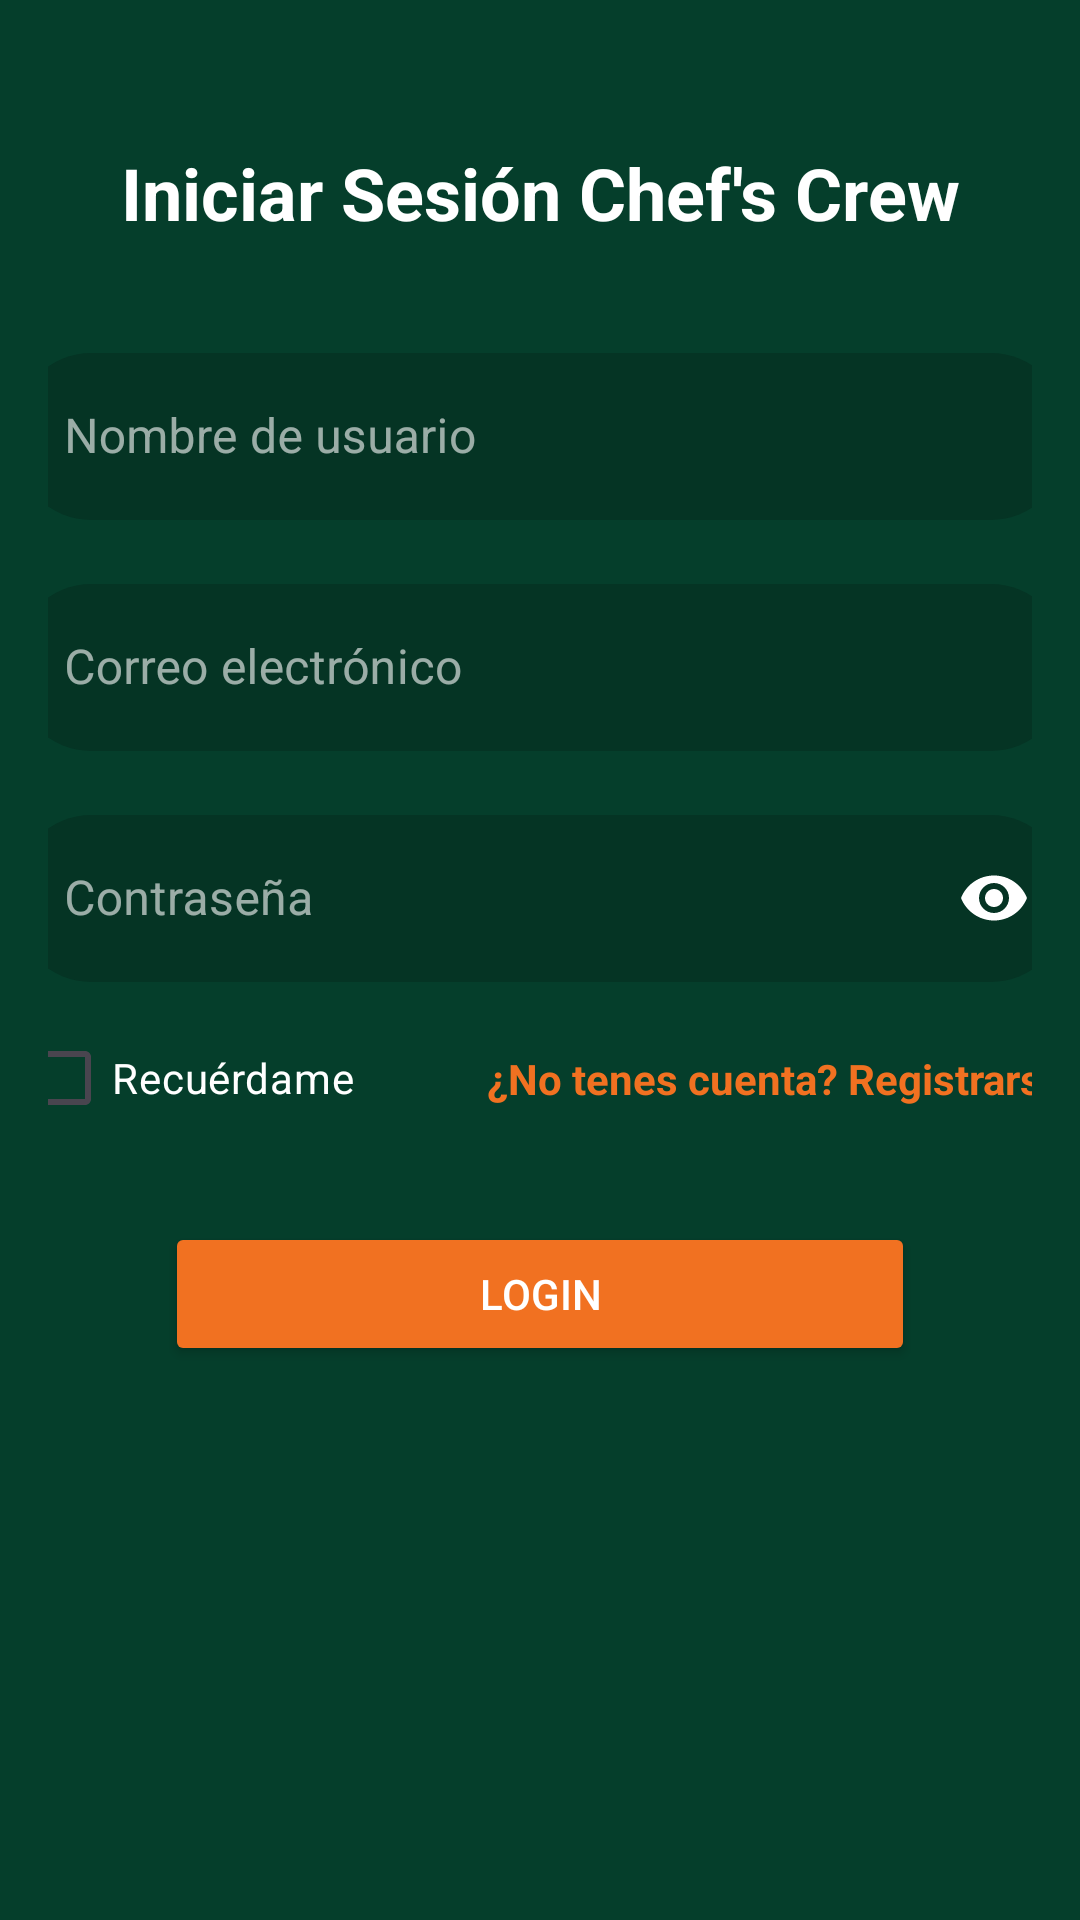

Layout XML and referenced resources for this Android screen:
<!-- AndroidManifest.xml: application theme Theme.InicioActivity -->
<!-- res/layout/activity_login.xml -->
<?xml version="1.0" encoding="utf-8"?>
<androidx.constraintlayout.widget.ConstraintLayout xmlns:android="http://schemas.android.com/apk/res/android"
    xmlns:app="http://schemas.android.com/apk/res-auto"
    xmlns:tools="http://schemas.android.com/tools"
    android:id="@+id/main"
    android:layout_width="match_parent"
    android:layout_height="match_parent"
    android:background="@color/verde_oscuro"
    android:padding="16dp"
    tools:context=".Login">

    <TextView
        android:id="@+id/textViewTitle"
        android:layout_width="wrap_content"
        android:layout_height="wrap_content"
        android:layout_marginTop="32dp"
        android:text="Iniciar Sesión Chef's Crew"
        android:textColor="@color/white"
        android:textSize="24sp"
        android:textStyle="bold"
        app:layout_constraintEnd_toEndOf="parent"
        app:layout_constraintStart_toStartOf="parent"
        app:layout_constraintTop_toTopOf="parent" />

    
    <com.google.android.material.textfield.TextInputLayout
        android:id="@+id/textFieldUsername"
        style="@style/Widget.MaterialComponents.TextInputLayout.OutlinedBox"
        android:layout_width="350dp"
        android:layout_height="wrap_content"
        android:layout_marginTop="32dp"
        android:textColorHint="#99FFFFFF"
        app:boxBackgroundColor="@color/verde_oscuro_input"
        app:boxStrokeColor="@color/white"
        app:boxStrokeWidth="0dp"
        app:layout_constraintEnd_toEndOf="parent"
        app:layout_constraintStart_toStartOf="parent"
        app:layout_constraintTop_toBottomOf="@id/textViewTitle"
        app:shapeAppearanceOverlay="@style/FormaRedondeada">

        <com.google.android.material.textfield.TextInputEditText
            android:id="@+id/Username"
            android:layout_width="match_parent"
            android:layout_height="wrap_content"
            android:hint="Nombre de usuario"
            android:inputType="text"
            android:textColor="@color/white" />
    </com.google.android.material.textfield.TextInputLayout>

    
    <com.google.android.material.textfield.TextInputLayout
        android:id="@+id/textFieldEmail"
        style="@style/Widget.MaterialComponents.TextInputLayout.OutlinedBox"
        android:layout_width="350dp"
        android:layout_height="wrap_content"
        android:layout_marginTop="16dp"
        android:textColorHint="#99FFFFFF"
        app:boxStrokeWidth="0dp"
        app:boxBackgroundColor="@color/verde_oscuro_input"
        app:boxStrokeColor="@color/white"
        app:layout_constraintEnd_toEndOf="parent"
        app:layout_constraintStart_toStartOf="parent"
        app:layout_constraintTop_toBottomOf="@id/textFieldUsername"
        app:shapeAppearanceOverlay="@style/FormaRedondeada">

        <com.google.android.material.textfield.TextInputEditText
            android:id="@+id/Email"
            android:layout_width="match_parent"
            android:layout_height="wrap_content"
            android:hint="Correo electrónico"
            android:inputType="textEmailAddress"
            android:textColor="@color/white" />
    </com.google.android.material.textfield.TextInputLayout>

    
    <com.google.android.material.textfield.TextInputLayout
        android:id="@+id/textFieldPassword"
        style="@style/Widget.MaterialComponents.TextInputLayout.OutlinedBox"
        android:layout_width="350dp"
        android:layout_height="wrap_content"
        android:layout_marginTop="16dp"
        android:textColorHint="#99FFFFFF"
        app:boxBackgroundColor="@color/verde_oscuro_input"
        app:boxStrokeColor="@color/white"
        app:boxStrokeWidth="0dp"
        app:layout_constraintEnd_toEndOf="parent"
        app:layout_constraintStart_toStartOf="parent"
        app:layout_constraintTop_toBottomOf="@id/textFieldEmail"
        app:passwordToggleEnabled="true"
        app:passwordToggleTint="@color/white"
        app:shapeAppearanceOverlay="@style/FormaRedondeada">

        <com.google.android.material.textfield.TextInputEditText
            android:id="@+id/Password"
            android:layout_width="match_parent"
            android:layout_height="wrap_content"
            android:hint="Contraseña"
            android:inputType="textPassword"
            android:textColor="@color/white" />
    </com.google.android.material.textfield.TextInputLayout>

    
    
    <androidx.constraintlayout.widget.ConstraintLayout
        android:id="@+id/layoutRememberAndForgot"
        android:layout_width="350dp"
        android:layout_height="wrap_content"
        android:layout_marginTop="8dp"
        app:layout_constraintEnd_toEndOf="parent"
        app:layout_constraintStart_toStartOf="parent"
        app:layout_constraintTop_toBottomOf="@id/textFieldPassword">

        
        <CheckBox
            android:id="@+id/checkBoxRememberMe"
            android:layout_width="wrap_content"
            android:layout_height="wrap_content"
            android:buttonTint="@color/naranja"
            android:text="Recuérdame"
            android:textColor="@color/white"
            app:layout_constraintStart_toStartOf="parent"
            app:layout_constraintTop_toTopOf="parent"
            app:layout_constraintBottom_toBottomOf="parent" />

        
        <TextView
            android:id="@+id/textViewRegisterLink"
            android:layout_width="wrap_content"
            android:layout_height="wrap_content"
            android:background="?attr/selectableItemBackground"
            android:clickable="true"
            android:focusable="true"
            android:text="¿No tenes cuenta? Registrarse"
            android:textColor="@color/naranja"
            android:textStyle="bold"
            app:layout_constraintEnd_toEndOf="parent"
            app:layout_constraintTop_toTopOf="parent"
            app:layout_constraintBottom_toBottomOf="parent" />

    </androidx.constraintlayout.widget.ConstraintLayout>

    
    <Button
        android:id="@+id/buttonLogin"
        android:layout_width="250dp"
        android:layout_height="wrap_content"
        android:layout_marginTop="24dp"
        android:backgroundTint="@color/naranja"
        android:paddingVertical="12dp"
        android:text="Login"
        android:textColor="@color/white"
        app:cornerRadius="30dp"
        app:layout_constraintEnd_toEndOf="parent"
        app:layout_constraintStart_toStartOf="parent"
        app:layout_constraintTop_toBottomOf="@id/layoutRememberAndForgot" />

    
    <LinearLayout
        android:id="@+id/layoutLogin"
        android:layout_width="wrap_content"
        android:layout_height="wrap_content"
        android:layout_marginTop="16dp"
        android:orientation="horizontal"
        app:layout_constraintEnd_toEndOf="parent"
        app:layout_constraintStart_toStartOf="parent"
        app:layout_constraintTop_toBottomOf="@id/buttonLogin"/>

</androidx.constraintlayout.widget.ConstraintLayout>
<!-- resources referenced by this layout -->
<resources>
  <color name="naranja">#F17121</color>
  <color name="verde_oscuro">#053E2B</color>
  <color name="verde_oscuro_input">#053424</color>
  <color name="white">#FFFFFF</color>
  <style name="FormaRedondeada" parent="">
          <item name="cornerFamily">rounded</item>
          <item name="cornerSize">25dp</item>
      </style>
  <style name="Theme.InicioActivity" parent="Base.Theme.InicioActivity" />
  <style name="Base.Theme.InicioActivity" parent="Theme.Material3.DayNight.NoActionBar">
          
      </style>
</resources>
